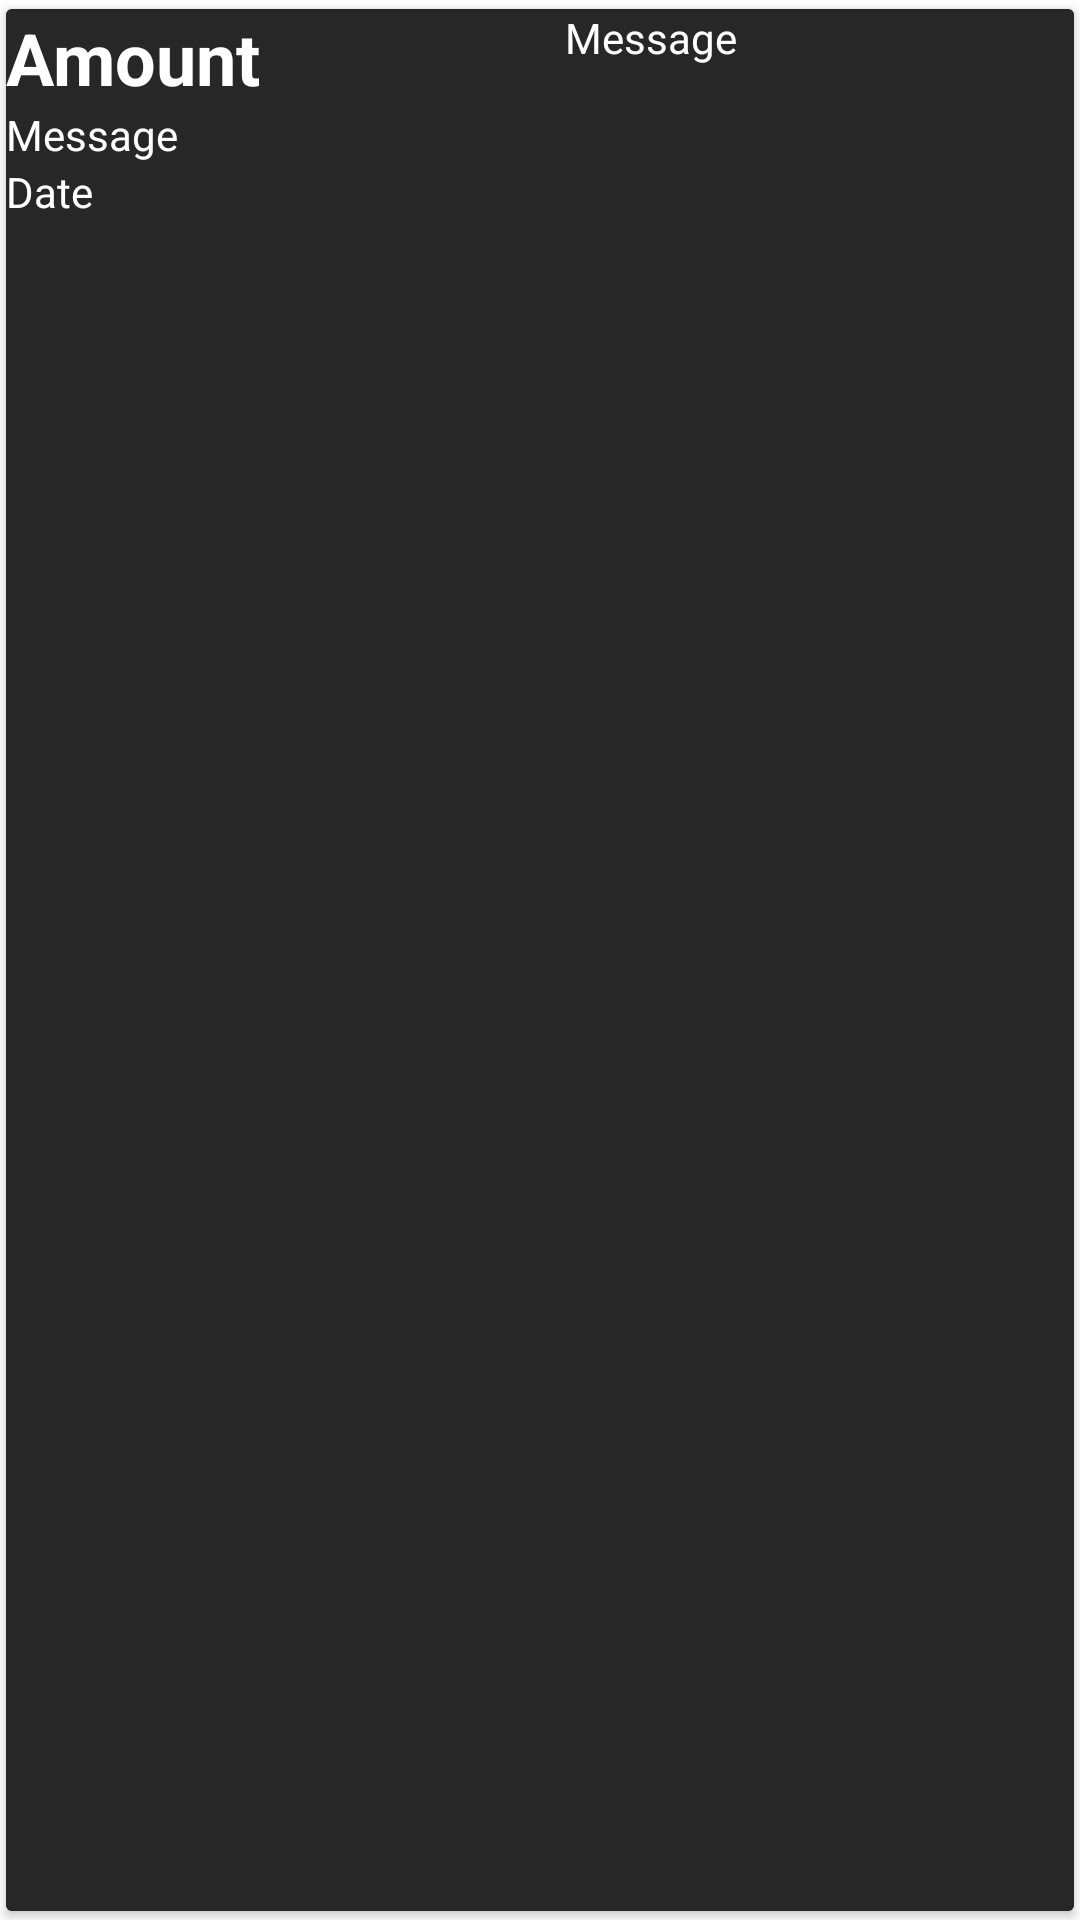

Reconstruct the res/layout file that produces this screen, plus the resources it refers to.
<!-- AndroidManifest.xml: application theme Theme.MyCar -->
<!-- res/layout/transaction_row_layout.xml -->
<?xml version="1.0" encoding="utf-8"?>
<androidx.cardview.widget.CardView xmlns:android="http://schemas.android.com/apk/res/android"
    xmlns:app="http://schemas.android.com/apk/res-auto"
    xmlns:tools="http://schemas.android.com/tools"
    android:layout_width="match_parent"
    android:layout_height="wrap_content"
    android:background="@color/gray1"
    android:backgroundTint="@color/gray1"
    app:cardBackgroundColor="@color/gray1"
    app:cardPreventCornerOverlap="false"
    app:cardUseCompatPadding="true">


    <LinearLayout
        android:layout_width="match_parent"
        android:layout_height="match_parent"
        android:background="@color/gray1"
        android:orientation="horizontal"
        android:padding="0dp">

        <LinearLayout
            android:layout_width="15dp"
            android:layout_height="wrap_content"
            android:layout_weight="6"
            android:orientation="vertical">

            <TextView
                android:id="@+id/tvAmount"
                android:layout_width="198dp"
                android:layout_height="wrap_content"
                android:text="Amount"
                android:textColor="@color/white"
                android:textSize="24sp"
                android:textStyle="bold" />

            <TextView
                android:id="@+id/tvMessage"
                android:layout_width="198dp"
                android:layout_height="wrap_content"
                android:text="Message"
                android:textColor="@color/white" />

            <TextView
                android:id="@+id/tvDate"
                android:layout_width="198dp"
                android:layout_height="wrap_content"
                android:background="@color/gray1"
                android:text="Date"
                android:textColor="@color/white" />

        </LinearLayout>

        <TextView
            android:id="@+id/tvComment"
            android:layout_width="141dp"
            android:layout_height="match_parent"
            android:text="Message"
            android:textColor="@color/white" />

        <ImageView
            android:id="@+id/ivDelete"
            android:layout_width="0dp"
            android:layout_height="32dp"
            android:layout_gravity="center"
            android:layout_weight="1"
            android:background="@color/gray1"
            android:clickable="true"
            app:srcCompat="@drawable/ic_delete"
            tools:ignore="SpeakableTextPresentCheck,TouchTargetSizeCheck" />
    </LinearLayout>


</androidx.cardview.widget.CardView>
<!-- resources referenced by this layout -->
<resources>
  <color name="gray1">#272727</color>
  <color name="white">#FFFFFFFF</color>
  <style name="Theme.MyCar" parent="Theme.MaterialComponents.DayNight.DarkActionBar">
          
          <item name="colorPrimary">#121212</item>
          <item name="colorPrimaryVariant">@color/purple_700</item>
          <item name="colorOnPrimary">@color/white</item>
          
          <item name="colorSecondary">@color/teal_200</item>
          <item name="colorSecondaryVariant">@color/teal_700</item>
          <item name="colorOnSecondary">#272727</item>
          
          <item name="android:statusBarColor">?attr/colorPrimaryVariant</item>
          
      </style>
  <color name="purple_700">#FF3700B3</color>
  <color name="teal_200">#FF03DAC5</color>
  <color name="teal_700">#FF018786</color>
</resources>
